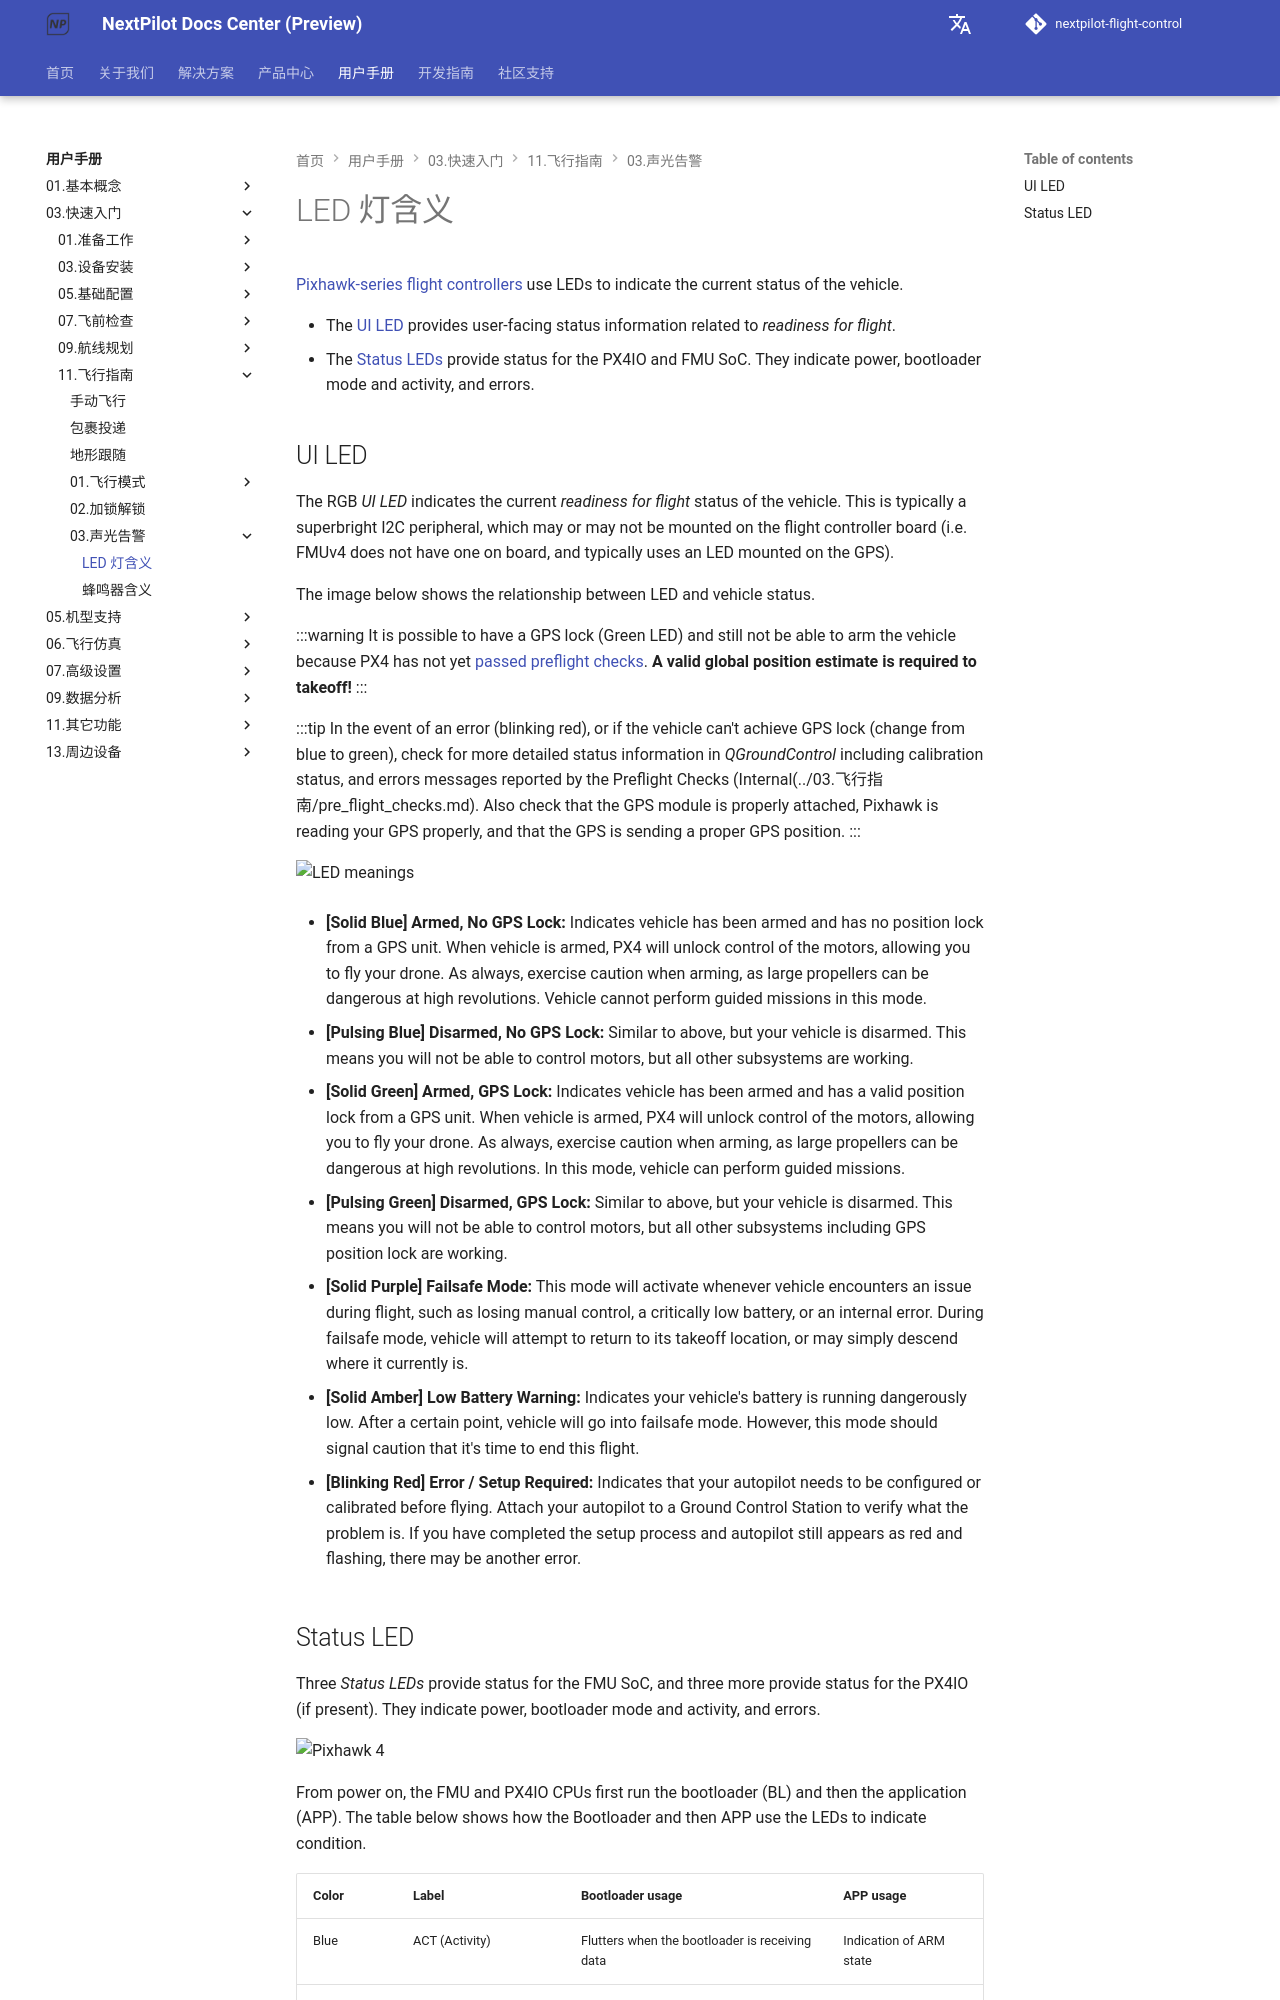

repository: nextpilot/nextpilot-flight-control · page: en/manual/03.快速入门/11.飞行指南/03.声光告警/led_meanings.html · generator: mkdocs

# LED 灯含义

[Pixhawk-series flight controllers](../01.基本概念/pixhawk_series.md) use LEDs to indicate the current status of the vehicle.

- The [UI LED](#ui_led) provides user-facing status information related to *readiness for flight*.
- The [Status LEDs](#status_led) provide status for the PX4IO and FMU SoC.
  They indicate power, bootloader mode and activity, and errors.

<a id="ui_led"></a>

## UI LED

The RGB *UI LED* indicates the current *readiness for flight* status of the vehicle.
This is typically a superbright I2C peripheral, which may or may not be mounted on the flight controller board (i.e. FMUv4 does not have one on board, and typically uses an LED mounted on the GPS).

The image below shows the relationship between LED and vehicle status.

:::warning
It is possible to have a GPS lock (Green LED) and still not be able to arm the vehicle because PX4 has not yet [passed preflight checks](../03.飞行指南/pre_flight_checks.md). **A valid global position estimate is required to takeoff!**
:::

:::tip
In the event of an error (blinking red), or if the vehicle can't achieve GPS lock (change from blue to green),   check for more detailed status information in *QGroundControl* including calibration status, and errors messages reported by the Preflight Checks (Internal(../03.飞行指南/pre_flight_checks.md).
Also check that the GPS module is properly attached, Pixhawk is reading your GPS properly, and that the GPS is sending a proper GPS position.
:::

![LED meanings](pixhawk_led_meanings.gif)

- **[Solid Blue] Armed, No GPS Lock:** Indicates vehicle has been armed and has no position lock from a GPS unit.
When vehicle is armed, PX4 will unlock control of the motors, allowing you to fly your drone.
As always, exercise caution when arming, as large propellers can be dangerous at high revolutions.
Vehicle cannot perform guided missions in this mode.

- **[Pulsing Blue] Disarmed, No GPS Lock:** Similar to above, but your vehicle is disarmed.
This means you will not be able to control motors, but all other subsystems are working.

- **[Solid Green] Armed, GPS Lock:** Indicates vehicle has been armed and has a valid position lock from a GPS unit.
When vehicle is armed, PX4 will unlock control of the motors, allowing you to fly your drone.
As always, exercise caution when arming, as large propellers can be dangerous at high revolutions.
In this mode, vehicle can perform guided missions.

- **[Pulsing Green] Disarmed, GPS Lock:** Similar to above, but your vehicle is disarmed.
  This means you will not be able to control motors, but all other subsystems including GPS position lock are working.

- **[Solid Purple] Failsafe Mode:** This mode will activate whenever vehicle encounters an issue during flight,
such as losing manual control, a critically low battery, or an internal error.
During failsafe mode, vehicle will attempt to return to its takeoff location, or may simply descend where it currently is.

- **[Solid Amber] Low Battery Warning:** Indicates your vehicle's battery is running dangerously low.
After a certain point, vehicle will go into failsafe mode. However, this mode should signal caution that it's time to end
this flight.

- **[Blinking Red] Error / Setup Required:** Indicates that your autopilot needs to be configured or calibrated before flying.
Attach your autopilot to a Ground Control Station to verify what the problem is.
If you have completed the setup process and autopilot still appears as red and flashing, there may be another error.

<a id="status_led"></a>
